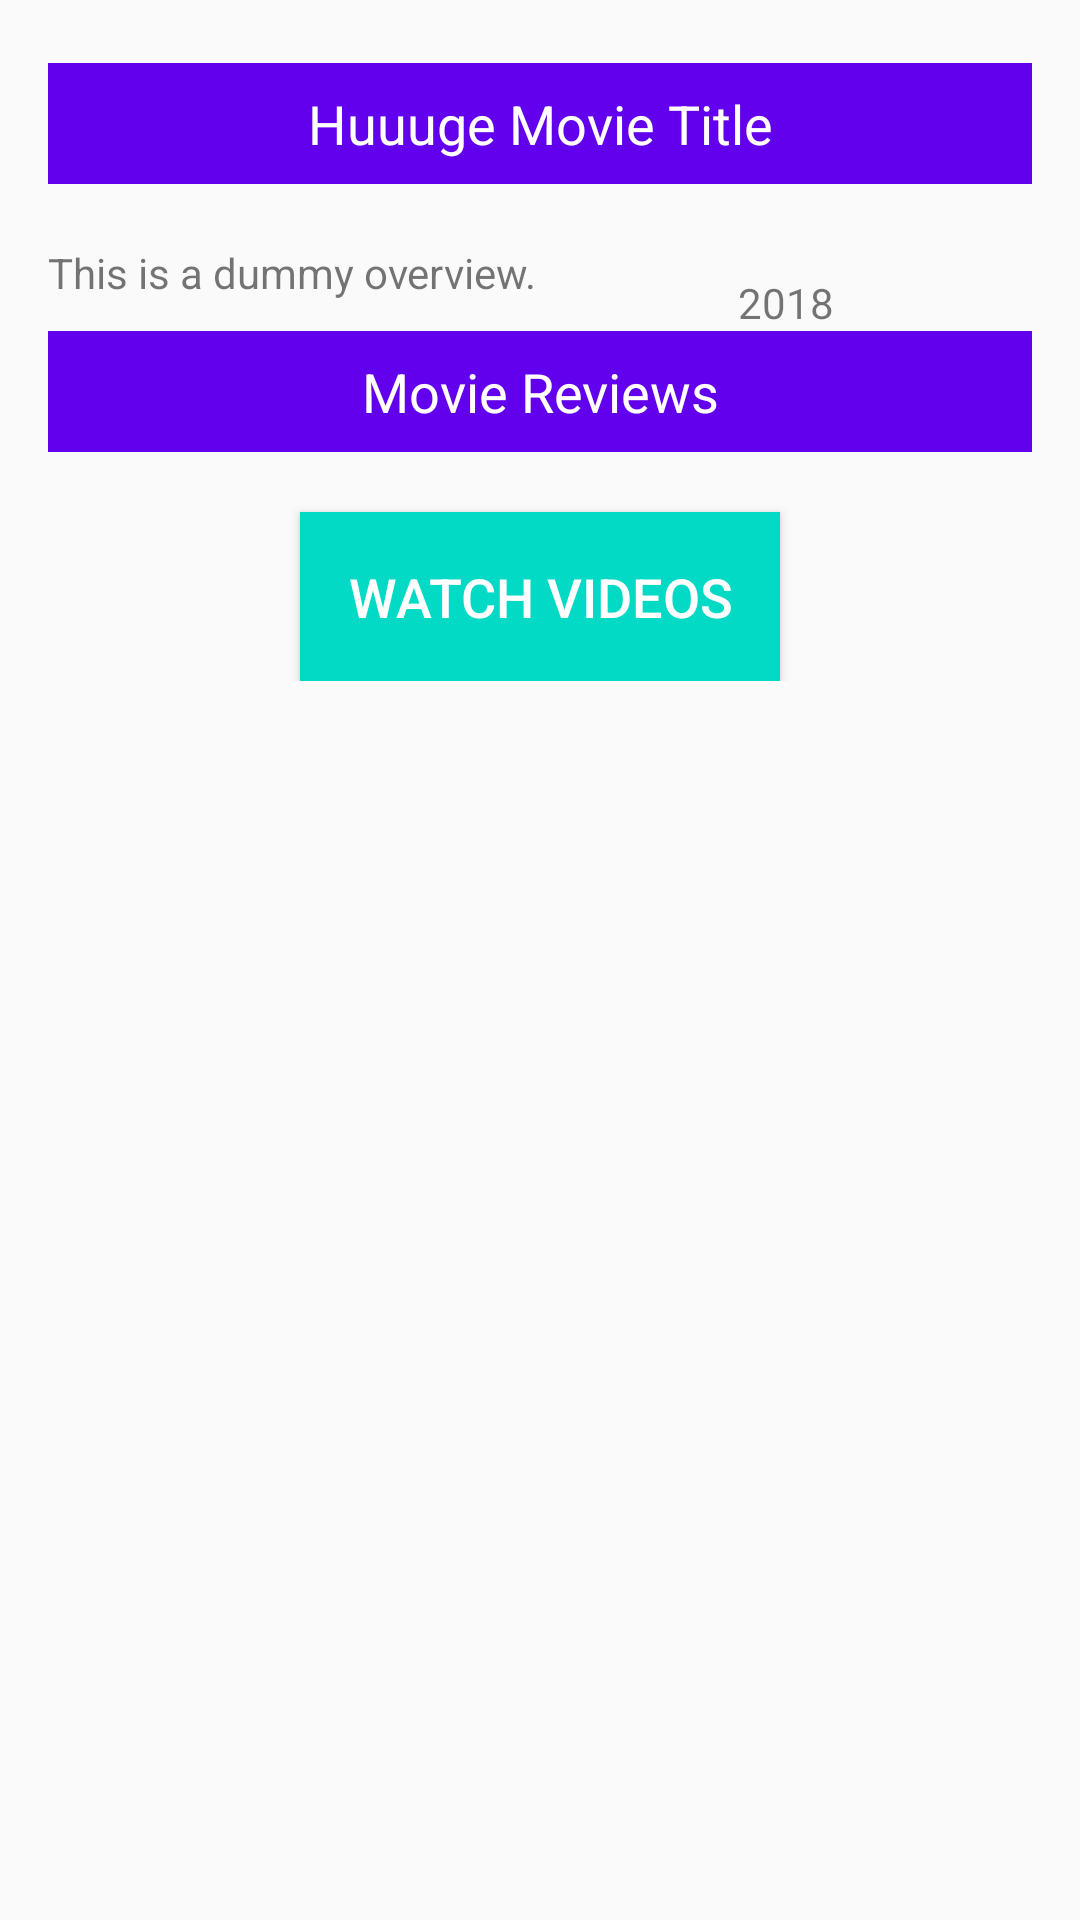

Android layout source for this screen:
<!-- AndroidManifest.xml: application theme AppTheme -->
<!-- res/layout/activity_movie_detail.xml -->
<?xml version="1.0" encoding="utf-8"?>
<ScrollView xmlns:android="http://schemas.android.com/apk/res/android"
    xmlns:app="http://schemas.android.com/apk/res-auto"
    xmlns:tools="http://schemas.android.com/tools"
    android:id="@+id/scroll"
    android:layout_width="match_parent"
    android:layout_height="wrap_content"
    tools:context=".activities.MovieDetailActivity">

    <androidx.constraintlayout.widget.ConstraintLayout
        android:layout_width="match_parent"
        android:layout_height="wrap_content"
        android:orientation="vertical"
        android:padding="@dimen/padding_default">

        <TextView
            android:id="@+id/detail_activity_movie_title_tv"
            android:layout_width="match_parent"
            android:layout_height="wrap_content"
            android:layout_marginTop="@dimen/margin_small"
            android:background="@color/colorPrimary"
            android:gravity="center_horizontal"
            android:text="@string/sample_movie_title"
            android:textColor="@color/white"
            android:textSize="@dimen/text_size_large"
            android:padding="@dimen/padding_small"
            app:layout_constraintEnd_toEndOf="parent"
            app:layout_constraintStart_toStartOf="parent"
            app:layout_constraintTop_toTopOf="parent" />

        <androidx.constraintlayout.widget.Guideline
            android:id="@+id/detail_activity_vertical_guideline"
            android:layout_width="wrap_content"
            android:layout_height="wrap_content"
            android:orientation="vertical"
            app:layout_constraintGuide_percent="0.50"/>

        <ImageView
            android:id="@+id/detail_activity_movie_poster_iv"
            android:layout_width="0dp"
            android:layout_height="wrap_content"
            android:layout_marginStart="@dimen/margin_small"
            android:layout_marginLeft="@dimen/margin_small"
            android:layout_marginTop="@dimen/margin_small"
            app:layout_constraintStart_toStartOf="parent"
            app:layout_constraintEnd_toStartOf="@+id/detail_activity_vertical_guideline"
            app:layout_constraintTop_toBottomOf="@+id/detail_activity_movie_title_tv"
            app:srcCompat="@drawable/poster" />

        <TextView
            android:id="@+id/detail_activity_movie_release_date_tv"
            android:layout_width="wrap_content"
            android:layout_height="wrap_content"
            android:layout_marginTop="@dimen/margin_xxl"
            android:text="@string/sample_movie_release_date"
            android:textSize="@dimen/text_size_medium"
            app:layout_constraintEnd_toEndOf="parent"
            app:layout_constraintStart_toStartOf="@+id/detail_activity_vertical_guideline"
            app:layout_constraintTop_toBottomOf="@+id/detail_activity_movie_title_tv" />

        <TextView
            android:id="@+id/detail_activity_user_rating_tv"
            android:layout_width="wrap_content"
            android:layout_height="wrap_content"
            android:layout_marginTop="@dimen/margin_extra_large"
            android:text="@string/sample_movie_rating"
            android:textSize="@dimen/text_size_medium"
            app:layout_constraintEnd_toEndOf="parent"
            app:layout_constraintStart_toStartOf="@+id/detail_activity_vertical_guideline"
            app:layout_constraintTop_toBottomOf="@+id/detail_activity_movie_release_date_tv" />

        <ImageView
            android:id="@+id/detail_activity_add_to_fav_disabled_star_iv"
            android:layout_width="wrap_content"
            android:layout_height="wrap_content"
            android:layout_margin="@dimen/margin_extra_large"
            android:src="@drawable/ic_star_border_yellow_48dp"
            app:layout_constraintBottom_toTopOf="@+id/detail_activity_movie_overview_tv"
            app:layout_constraintEnd_toEndOf="parent"
            app:layout_constraintStart_toEndOf="@+id/detail_activity_movie_poster_iv"
            app:layout_constraintTop_toBottomOf="@+id/detail_activity_user_rating_tv" />

        <TextView
            android:id="@+id/detail_activity_movie_overview_tv"
            android:layout_width="match_parent"
            android:layout_height="wrap_content"
            android:text="@string/sample_movie_overview"
            android:layout_marginTop="@dimen/margin_large"
            app:layout_constraintEnd_toEndOf="parent"
            app:layout_constraintStart_toStartOf="parent"
            app:layout_constraintTop_toBottomOf="@+id/detail_activity_movie_poster_iv" />

        <TextView
            android:id="@+id/detail_activity_reviews_label_tv"
            android:layout_width="match_parent"
            android:layout_height="wrap_content"
            android:layout_marginTop="@dimen/margin_medium"
            android:text="@string/reviews_tag"
            android:background="@color/colorPrimary"
            android:textColor="@color/white"
            android:textSize="@dimen/text_size_large"
            android:padding="@dimen/padding_small"
            android:gravity="center_horizontal"
            app:layout_constraintEnd_toEndOf="parent"
            app:layout_constraintStart_toStartOf="parent"
            app:layout_constraintTop_toBottomOf="@+id/detail_activity_movie_overview_tv" />

        <androidx.recyclerview.widget.RecyclerView
            android:id="@+id/detail_activity_reviews_rv"
            android:layout_width="match_parent"
            android:layout_height="wrap_content"
            android:layout_marginTop="@dimen/margin_medium"
            app:layout_constraintEnd_toEndOf="parent"
            app:layout_constraintStart_toStartOf="parent"
            app:layout_constraintTop_toBottomOf="@+id/detail_activity_reviews_label_tv" />

        <Button
            android:id="@+id/detail_activity_watch_videos_button"
            android:layout_width="wrap_content"
            android:layout_height="wrap_content"
            android:layout_marginTop="@dimen/margin_medium"
            android:text="Watch Videos"
            android:background="@color/colorAccent"
            android:textColor="@color/white"
            android:textSize="@dimen/text_size_large"
            app:layout_constraintEnd_toEndOf="parent"
            android:padding="@dimen/padding_default"
            app:layout_constraintStart_toStartOf="parent"
            app:layout_constraintTop_toBottomOf="@+id/detail_activity_reviews_rv" />

    </androidx.constraintlayout.widget.ConstraintLayout>
</ScrollView>
<!-- resources referenced by this layout -->
<resources>
  <dimen name="margin_extra_large">20dp</dimen>
  <dimen name="margin_large">15dp</dimen>
  <dimen name="margin_medium">10dp</dimen>
  <dimen name="margin_small">5dp</dimen>
  <dimen name="margin_xxl">30dp</dimen>
  <dimen name="padding_default" tools:ignore="MissingDefaultResource">16dp</dimen>
  <dimen name="padding_small">8dp</dimen>
  <dimen name="text_size_large">18sp</dimen>
  <dimen name="text_size_medium">14sp</dimen>
  <string name="reviews_tag">Movie Reviews</string>
  <string name="sample_movie_overview">This is a dummy overview.</string>
  <string name="sample_movie_rating">7.25</string>
  <string name="sample_movie_release_date">2018</string>
  <string name="sample_movie_title">Huuuge Movie Title</string>
  <style name="AppTheme" parent="Theme.AppCompat.Light.DarkActionBar">
          
          <item name="colorPrimary">@color/colorPrimary</item>
          <item name="colorPrimaryDark">@color/colorPrimaryDark</item>
          <item name="colorAccent">@color/colorAccent</item>
      </style>
  <!-- not gathered from this repository: default colours our renderer supplied (Android Studio template values) -->
  <color name="white">#FFFFFFFF</color>
  <color name="colorPrimary">#FF6200EE</color>
  <color name="colorPrimaryDark">#FF3700B3</color>
  <color name="colorAccent">#FF03DAC5</color>
</resources>
